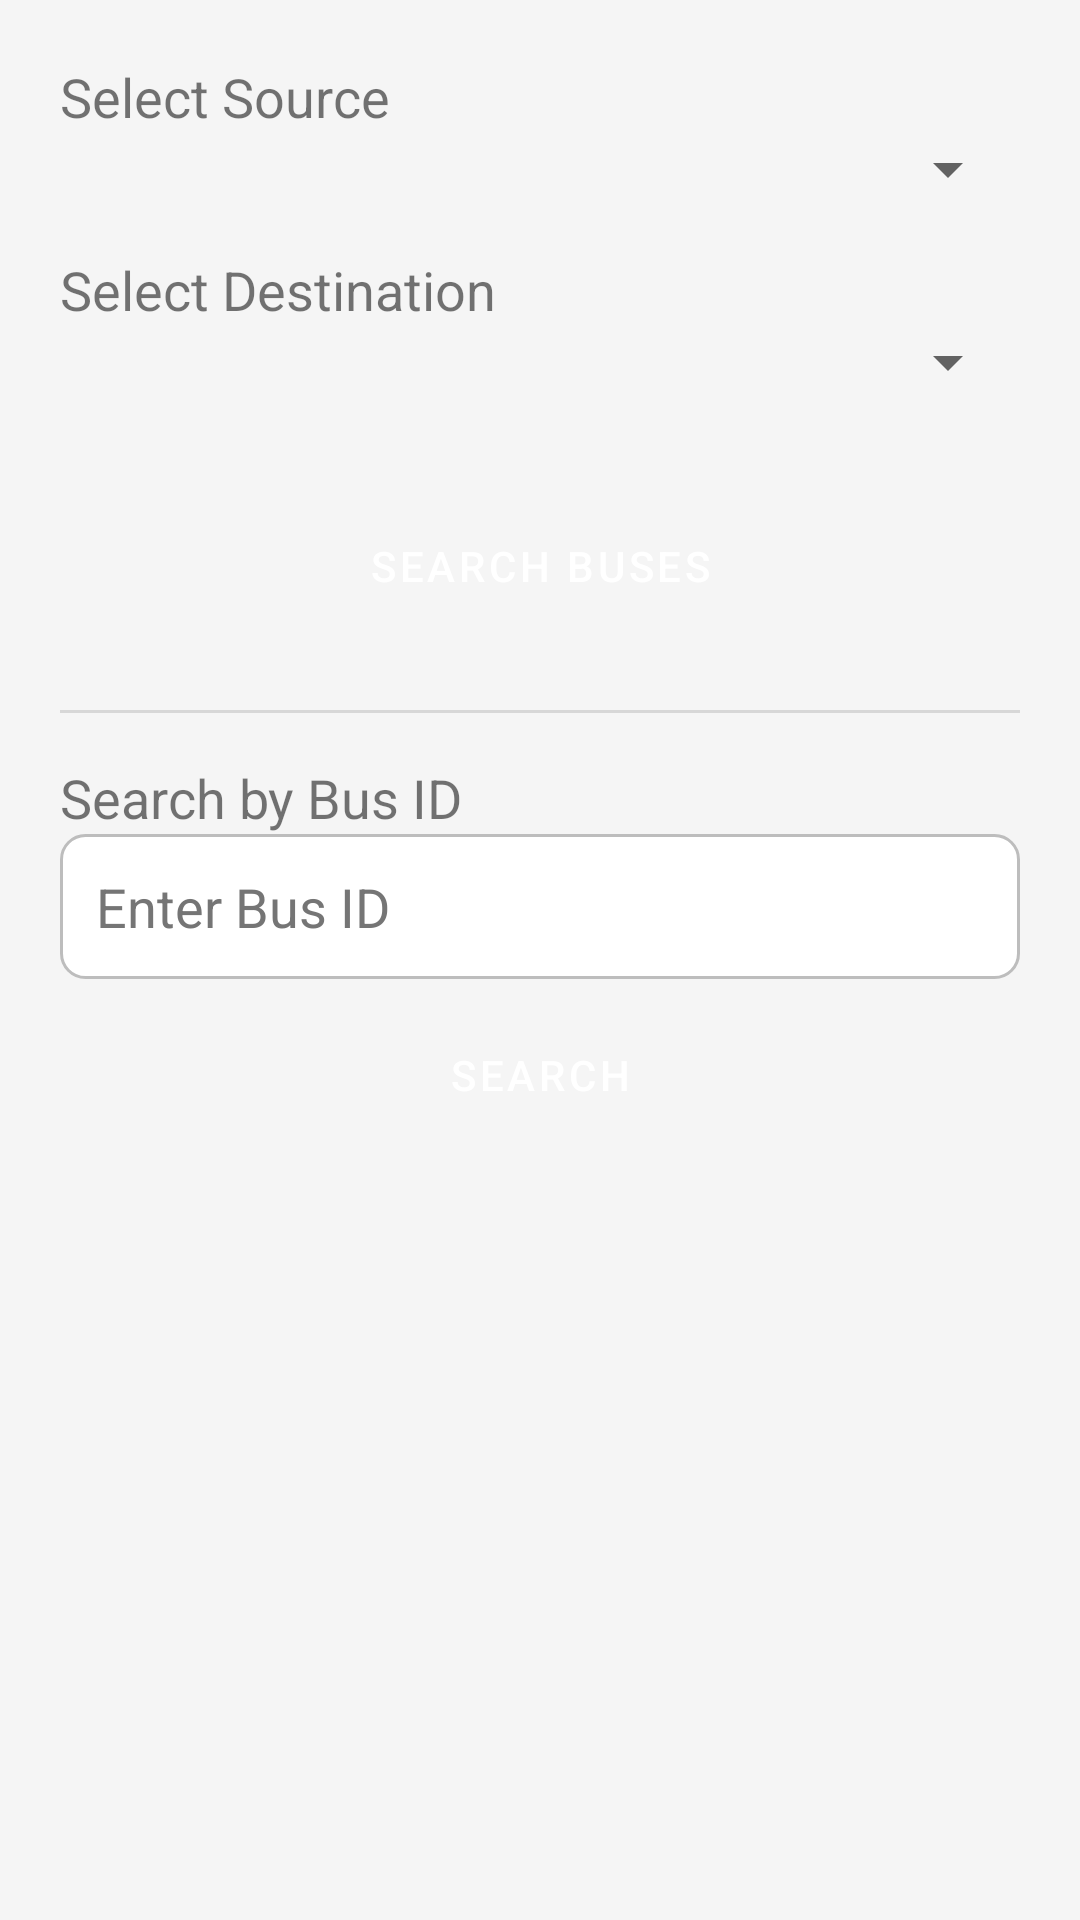

Write the Android layout XML for this screen, with the resource values it uses.
<!-- AndroidManifest.xml: application theme AppTheme -->
<!-- res/layout/activity_bus_search.xml -->
<?xml version="1.0" encoding="utf-8"?>
<LinearLayout xmlns:android="http://schemas.android.com/apk/res/android"
    android:layout_width="match_parent"
    android:layout_height="match_parent"
    android:orientation="vertical"
    android:padding="20dp">

    <TextView
        android:layout_width="wrap_content"
        android:layout_height="wrap_content"
        android:text="Select Source"
        android:textSize="18sp" />

    <Spinner
        android:id="@+id/spinnerSource"
        android:layout_width="match_parent"
        android:layout_height="wrap_content" />

    <TextView
        android:layout_width="wrap_content"
        android:layout_height="wrap_content"
        android:text="Select Destination"
        android:textSize="18sp"
        android:layout_marginTop="16dp" />

    <Spinner
        android:id="@+id/spinnerDestination"
        android:layout_width="match_parent"
        android:layout_height="wrap_content" />

    <Button
        android:id="@+id/btnSearchBuses"
        android:layout_width="match_parent"
        android:layout_height="wrap_content"
        android:text="Search Buses"
        android:layout_marginTop="32dp" />

    <View
        android:layout_width="match_parent"
        android:layout_height="1dp"
        android:background="?android:attr/dividerHorizontal"
        android:layout_marginTop="24dp" />

    <TextView
        android:layout_width="wrap_content"
        android:layout_height="wrap_content"
        android:text="Search by Bus ID"
        android:textSize="18sp"
        android:layout_marginTop="16dp" />

    <EditText
        android:id="@+id/editTextBusId"
        android:layout_width="match_parent"
        android:layout_height="wrap_content"
        android:hint="Enter Bus ID"
        android:inputType="text" />

    <Button
        android:id="@+id/btnSearchBusId"
        android:layout_width="match_parent"
        android:layout_height="wrap_content"
        android:text="Search"
        android:layout_marginTop="8dp" />
</LinearLayout>
<!-- resources referenced by this layout -->
<resources>
  <style name="AppTheme" parent="Theme.MaterialComponents.Light.DarkActionBar">
          
          <item name="colorPrimary">@color/primaryColor</item>
          <item name="colorPrimaryDark">@color/primaryDarkColor</item>
          <item name="colorAccent">@color/accentColor</item>
          <item name="android:windowBackground">@color/backgroundColor</item>
          <item name="editTextStyle">@style/CustomEditTextStyle</item>
          <item name="buttonStyle">@style/CustomButtonStyle</item>
      </style>
  <color name="primaryColor">#3F51B5</color>
  <color name="primaryDarkColor">#303F9F</color>
  <color name="accentColor">#FF4081</color>
  <color name="backgroundColor">#F5F5F5</color>
  <style name="CustomEditTextStyle" parent="Widget.AppCompat.EditText">
          <item name="android:background">@drawable/edit_text_background</item>
          <item name="android:padding">12dp</item>
          <item name="android:textColor">@color/textColor</item>
          <item name="android:textColorHint">@color/hintColor</item>
      </style>
  <style name="CustomButtonStyle" parent="Widget.MaterialComponents.Button">
          <item name="android:background">@drawable/button_background</item>
          <item name="android:textColor">@color/buttonTextColor</item>
          <item name="android:padding">12dp</item>
      </style>
  <!-- drawable edit_text_background (drawable) -->
  <?xml version="1.0" encoding="utf-8"?>
  <shape xmlns:android="http://schemas.android.com/apk/res/android">
      <solid android:color="@color/editTextBackgroundColor" />
      <corners android:radius="8dp" />
      <stroke android:width="1dp" android:color="@color/editTextBorderColor" />
  </shape>
  <color name="textColor">#212121</color>
  <color name="hintColor">#757575</color>
  <color name="buttonTextColor">#FFFFFF</color>
  <color name="editTextBackgroundColor">#FFFFFF</color>
  <color name="editTextBorderColor">#BDBDBD</color>
</resources>
